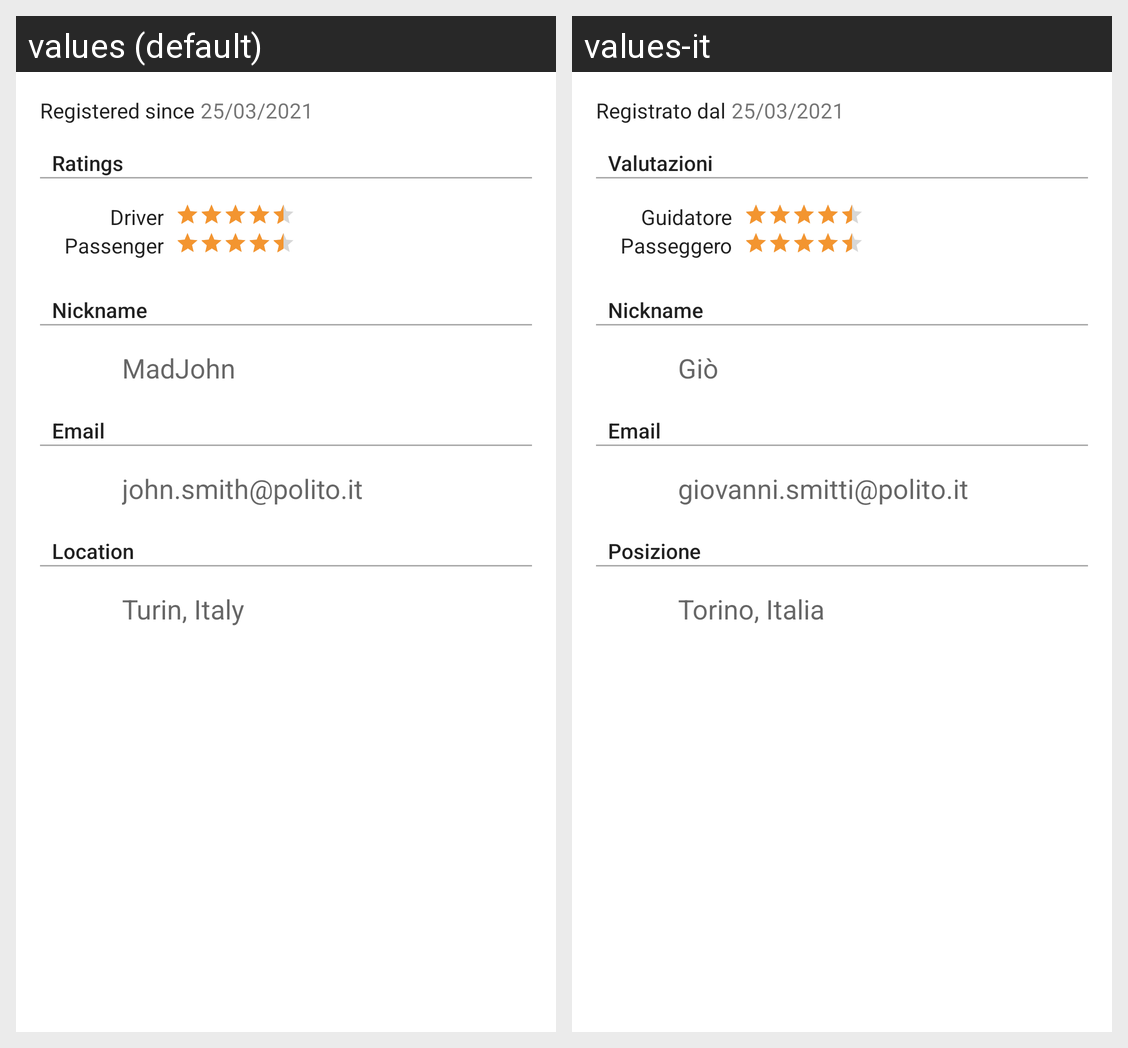

The Android screen above is rendered under two locales of the same app. Produce the string resources it draws, with the default and per-locale values.
Android screen res/layout/show_profile_details.xml rendered under 2 locales, left to right: values (default), values-it. Device: Nexus 5 (rendered at 1080×1920; each locale shown at half size, 540×960, under a caption strip naming it); theme Theme.CarPooling.
Strings drawn on this screen, with the default value and each locale's value (text and hints the layout hard-codes, and strings that could not be matched under every locale, appear in the picture but are not listed):

since
  values: Registered since
  values-it: Registrato dal

default_registration_date
  values: 25/03/2021
  values-it: 25/03/2021  [not translated; the default value is used]

rating
  values: Ratings
  values-it: Valutazioni

driver_reputation
  values: Driver
  values-it: Guidatore

passenger_reputation
  values: Passenger
  values-it: Passeggero

nickname
  values: Nickname
  values-it: Nickname

default_nickname
  values: MadJohn
  values-it: Giò

email
  values: Email
  values-it: Email

default_email
  values: john.smith@polito.it
  values-it: giovanni.smitti@polito.it

location
  values: Location
  values-it: Posizione

default_location
  values: Turin, Italy
  values-it: Torino, Italia
